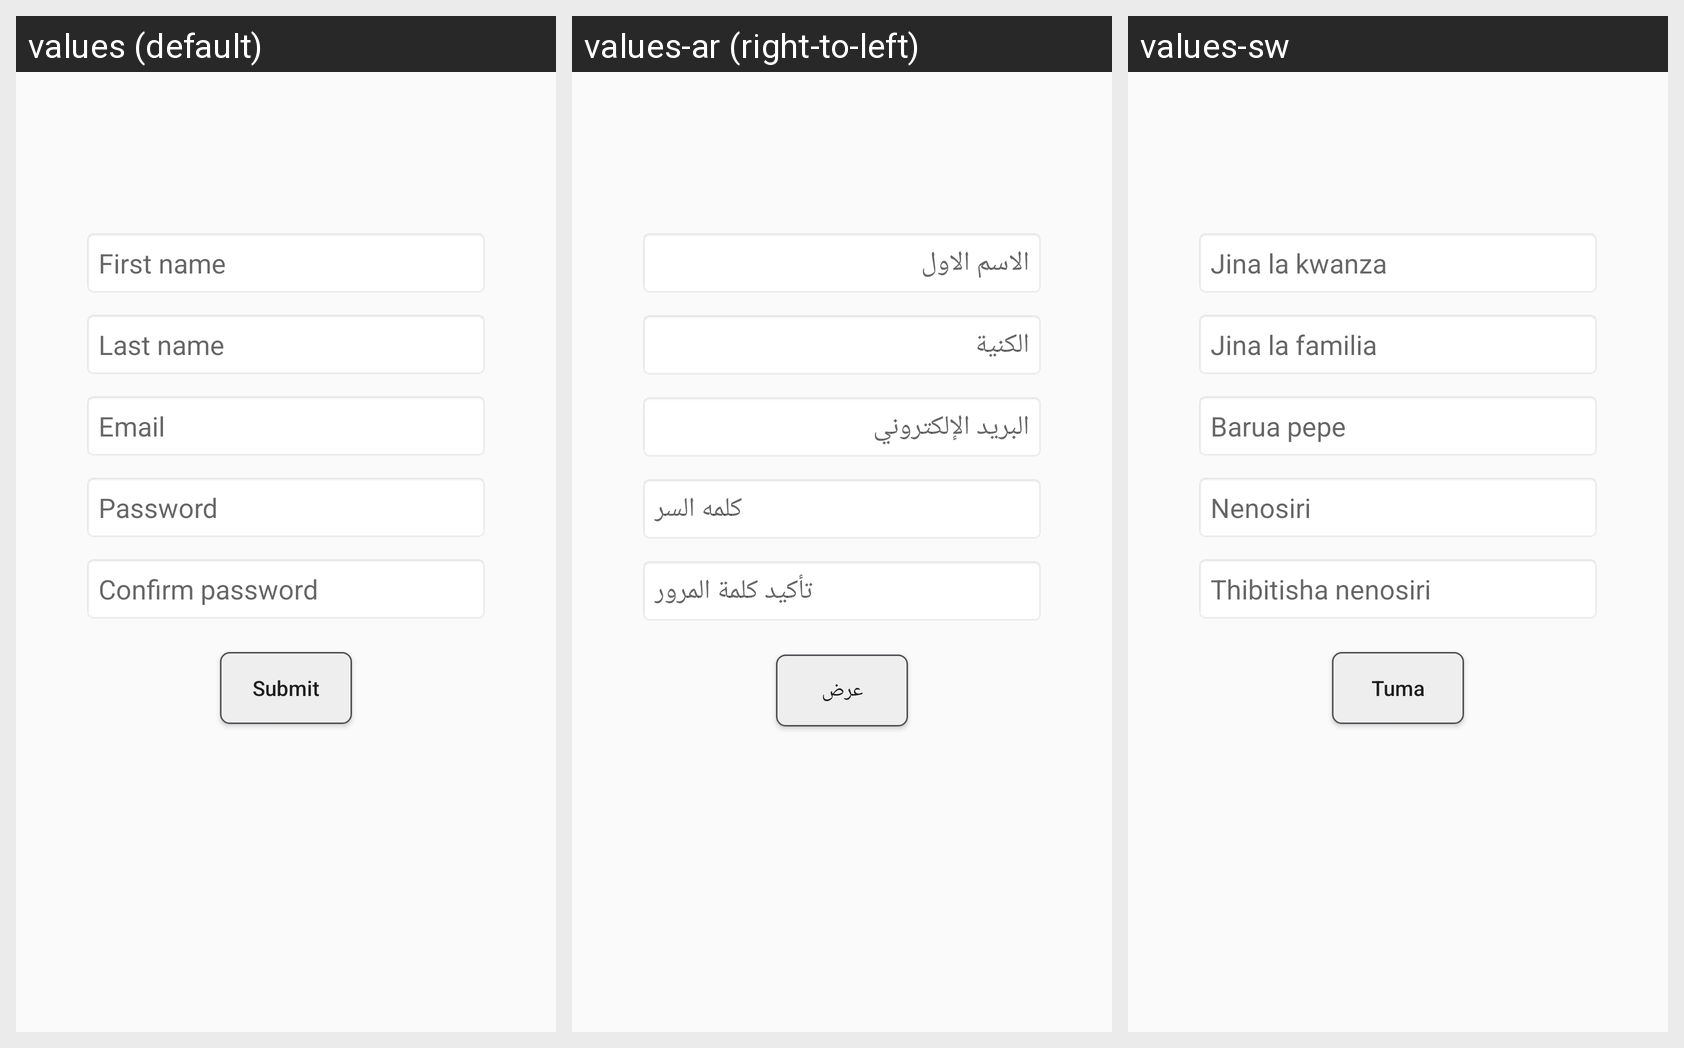

This grid shows one Android layout under several languages. Give, for every string resource on the screen, its name, the default text and each shown locale's text.
Android screen res/layout/fragment_sign_up.xml rendered under 3 locales, left to right: values (default), values-ar (right-to-left), values-sw. Device: Nexus 5 (rendered at 1080×1920; each locale shown at half size, 540×960, under a caption strip naming it); theme AppTheme.
Strings drawn on this screen, with the default value and each locale's value (text and hints the layout hard-codes, and strings that could not be matched under every locale, appear in the picture but are not listed):

enter_first_name
  values: First name
  values-ar: الاسم الاول
  values-sw: Jina la kwanza

enter_last_name
  values: Last name
  values-ar: الكنية
  values-sw: Jina la familia

email
  values: Email
  values-ar: البريد الإلكتروني
  values-sw: Barua pepe

password
  values: Password
  values-ar: كلمه السر
  values-sw: Nenosiri

confirm_password
  values: Confirm password
  values-ar: تأكيد كلمة المرور
  values-sw: Thibitisha nenosiri

create_account
  values: Submit
  values-ar: عرض
  values-sw: Tuma
